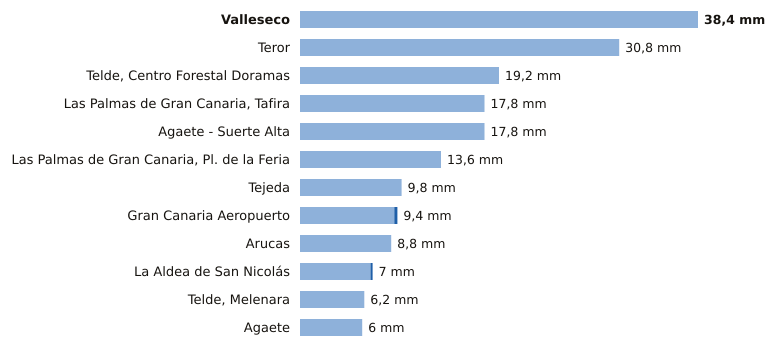

Data behind this chart, as committed beside it:
estacion, provincia, indicativo, mm_6_dias_anteriores, mm_hoy, mm_7_dias, horas_de_hoy
Valleseco, Las Palmas, C665T, 38.4, 0.0, 38.4, 6
Teror, Las Palmas, C656V, 30.8, 0.0, 30.8, 6
Telde, Centro Forestal Doramas, Las Palmas, C648N, 19.2, 0.0, 19.2, 7
Las Palmas de Gran Canaria, Tafira, Las Palmas, C658X, 17.8, 0.0, 17.8, 8
Agaete - Suerte Alta, Las Palmas, C668V, 17.8, 0.0, 17.8, 6
Las Palmas de Gran Canaria, Pl. de la Fe…, Las Palmas, C659M, 13.6, 0.0, 13.6, 7
Tejeda, Las Palmas, C614H, 9.8, 0.0, 9.8, 8
Gran Canaria Aeropuerto, Las Palmas, C649I, 9.1, 0.3, 9.4, 8
Arucas, Las Palmas, C669B, 8.8, 0.0, 8.8, 6
La Aldea de San Nicolás, Las Palmas, C619Y, 6.8, 0.2, 7.0, 8
Telde, Melenara, Las Palmas, C649R, 6.2, 0.0, 6.2, 7
Agaete, Las Palmas, C619X, 6.0, 0.0, 6.0, 7
